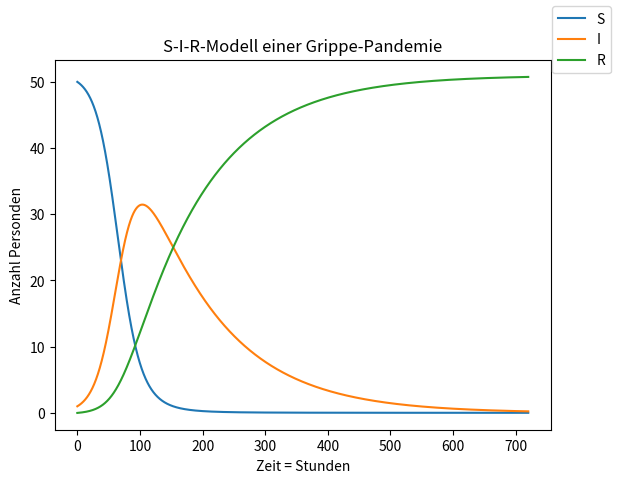

Python code for this plot:
#!/usr/bin/env python3
# -*- coding: utf-8 -*-
"""
SIR 1
Created on Mon Apr 17 20:43:17 2023

@author: Jörg Kantel
"""
import numpy as np
import matplotlib.pyplot as plt

# time unit: 1 h
beta = 10./(40*8*24)          # Infektionsrate
gamma = 3.0/(15*24)           # Genesungszeit
dt = 0.1                      # 6 min
D = 30                        # Simulatsdauer in Tagen (D)
N_t = int(D*24/dt)            # Zeitsschritte (Tage*Stunden/dt)

t = np.linspace(0, N_t*dt, N_t + 1)
S = np.zeros(N_t + 1)
I = np.zeros(N_t + 1)
R = np.zeros(N_t + 1)

# Initialisierung der Variablen
S[0] = 50                     # Anzahl Personen
I[0] = 1                      # davon infiziert
R[0] = 0                      # und genesen

## Schleife über die Zeit
for n in range(N_t):
    S[n+1] = S[n] - dt*beta*S[n]*I[n]
    I[n+1] = I[n] + dt*beta*S[n]*I[n] - dt*gamma*I[n]
    R[n+1] = R[n] + dt*gamma*I[n]


# Ergebnis plotten
fig = plt.figure()
l1, l2, l3 = plt.plot(t, S, t, I, t, R)
plt.title("S-I-R-Modell einer Grippe-Pandemie")
fig.legend((l1, l2, l3), ("S", "I", "R"), loc = "upper right")
plt.xlabel("Zeit = Stunden")
plt.ylabel("Anzahl Personden")
plt.show()

print("I did it, Babe!")
